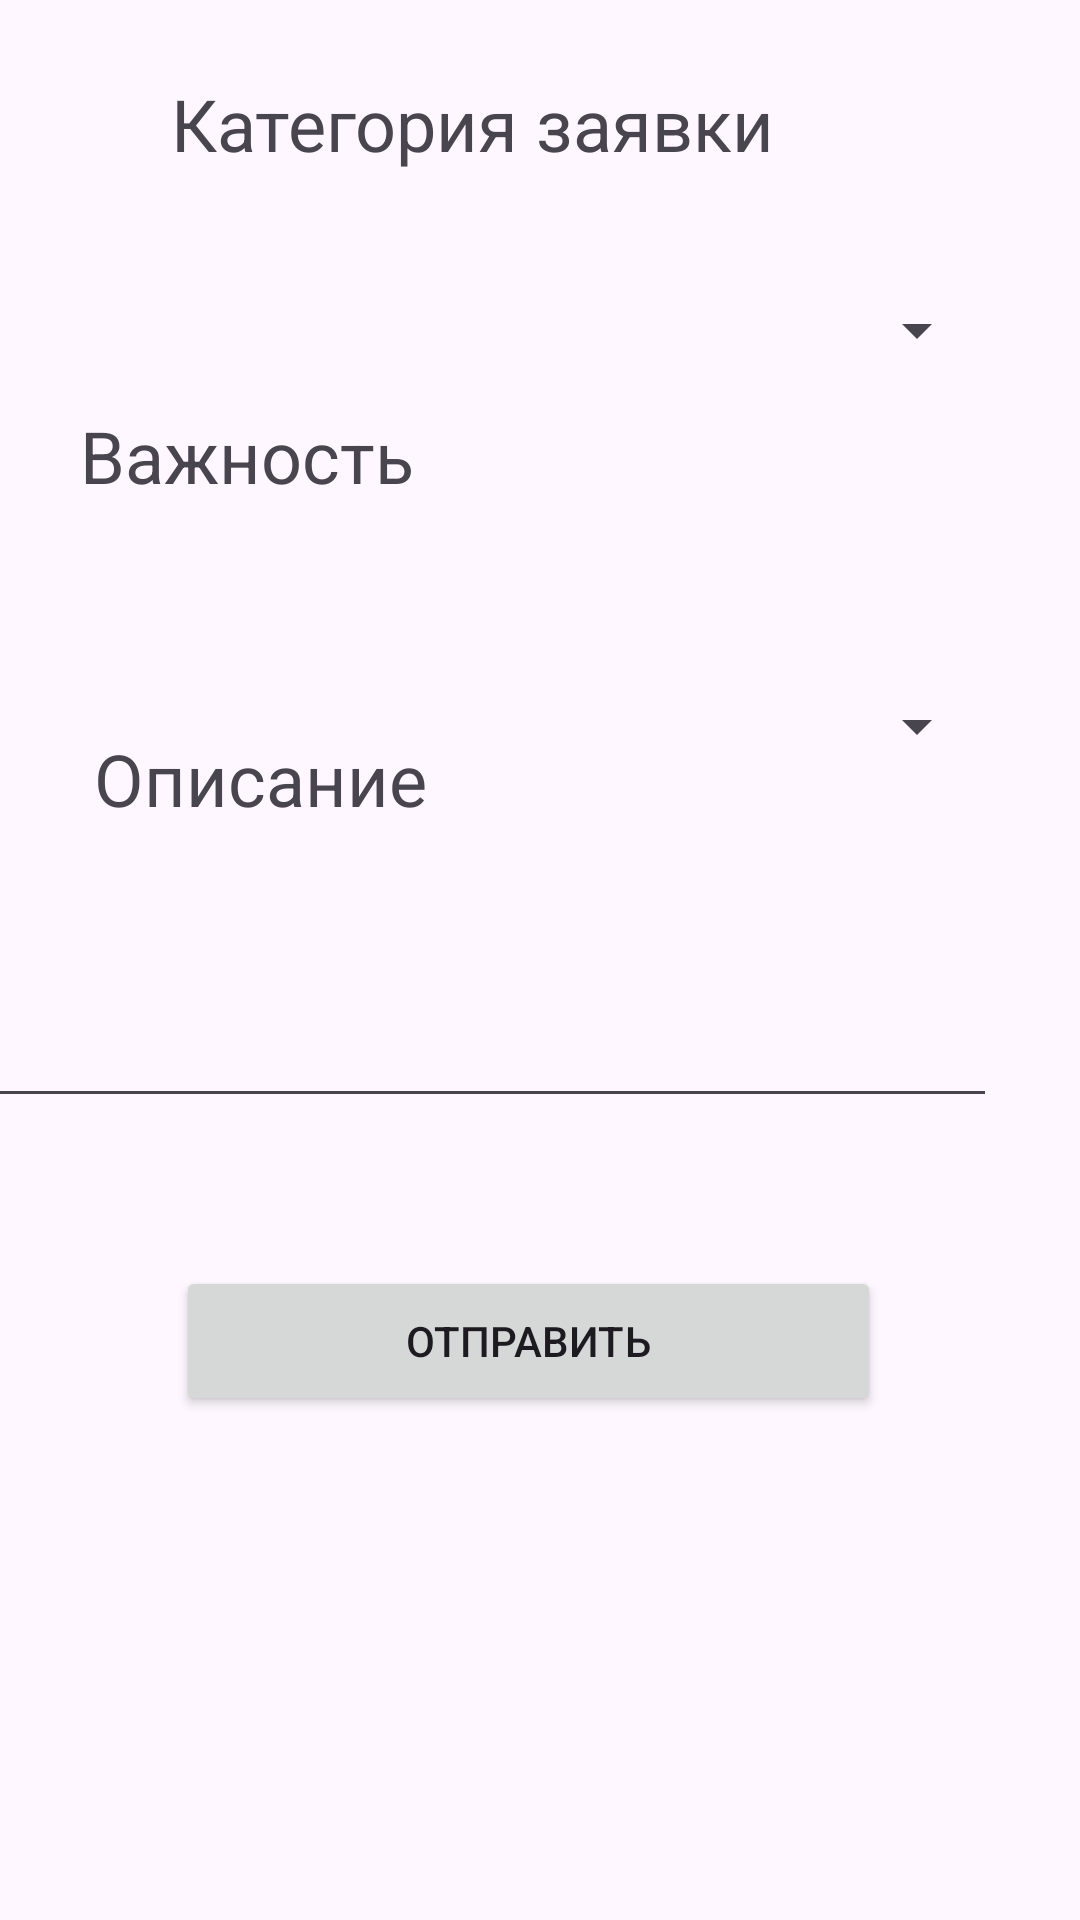

Produce the Android XML layout that renders to this screen, including the resource entries it uses.
<!-- AndroidManifest.xml: application theme Theme.Projector -->
<!-- res/layout/activity_addtask.xml -->
<?xml version="1.0" encoding="utf-8"?>
<androidx.constraintlayout.widget.ConstraintLayout xmlns:android="http://schemas.android.com/apk/res/android"
    xmlns:app="http://schemas.android.com/apk/res-auto"
    xmlns:tools="http://schemas.android.com/tools"
    android:layout_width="match_parent"
    android:layout_height="match_parent"
    tools:context=".Addtask">

    <EditText
        android:id="@+id/description"
        android:layout_width="350dp"
        android:layout_height="90dp"
        android:layout_marginEnd="28dp"
        app:layout_constraintBottom_toBottomOf="parent"
        app:layout_constraintEnd_toEndOf="parent"
        app:layout_constraintLeft_toLeftOf="parent"
        app:layout_constraintTop_toTopOf="parent"
        app:layout_constraintVertical_bias="0.514" />

    <Spinner
        android:id="@+id/spinner"
        android:layout_width="300dp"
        android:layout_height="60dp"
        android:layout_marginStart="1dp"
        android:layout_marginTop="80dp"
        android:layout_marginEnd="1dp"
        app:layout_constraintEnd_toEndOf="parent"
        app:layout_constraintHorizontal_bias="0.495"
        app:layout_constraintStart_toStartOf="parent"
        app:layout_constraintTop_toTopOf="parent" />

    <TextView
        android:id="@+id/Cat_LBL"
        android:layout_width="300dp"
        android:layout_height="35dp"
        android:layout_marginStart="57dp"
        android:layout_marginTop="25dp"
        android:text="Категория заявки"
        android:textSize="24sp"
        app:layout_constraintStart_toStartOf="parent"
        app:layout_constraintTop_toTopOf="parent" />

    <TextView
        android:id="@+id/textView"
        android:layout_width="300dp"
        android:layout_height="35dp"
        android:text="Описание"
        android:textSize="24dp"
        app:layout_constraintBottom_toBottomOf="parent"
        app:layout_constraintEnd_toEndOf="parent"
        app:layout_constraintHorizontal_bias="0.522"
        app:layout_constraintStart_toStartOf="parent"
        app:layout_constraintTop_toTopOf="parent"
        app:layout_constraintVertical_bias="0.402" />

    <Spinner
        android:id="@+id/priority"
        android:layout_width="300dp"
        android:layout_height="60dp"
        android:layout_marginStart="1dp"
        android:layout_marginTop="212dp"
        android:layout_marginEnd="1dp"
        app:layout_constraintEnd_toEndOf="parent"
        app:layout_constraintHorizontal_bias="0.495"
        app:layout_constraintStart_toStartOf="parent"
        app:layout_constraintTop_toTopOf="parent" />

    <TextView
        android:id="@+id/priorityText"
        android:layout_width="306dp"
        android:layout_height="45dp"
        android:textSize="24dp"
        android:text="Важность"
        app:layout_constraintBottom_toBottomOf="parent"
        app:layout_constraintEnd_toEndOf="parent"
        app:layout_constraintHorizontal_bias="0.495"
        app:layout_constraintStart_toStartOf="parent"
        app:layout_constraintTop_toTopOf="parent"
        app:layout_constraintVertical_bias="0.228" />

    <Button
        android:id="@+id/sendbtn"
        android:layout_width="235dp"
        android:layout_height="50dp"
        android:text="Отправить"
        app:layout_constraintBottom_toBottomOf="parent"
        app:layout_constraintEnd_toEndOf="parent"
        app:layout_constraintHorizontal_bias="0.468"
        app:layout_constraintStart_toStartOf="parent"
        app:layout_constraintTop_toTopOf="parent"
        app:layout_constraintVertical_bias="0.715" />


</androidx.constraintlayout.widget.ConstraintLayout>
<!-- resources referenced by this layout -->
<resources>
  <style name="Theme.Projector" parent="Base.Theme.Projector" />
  <style name="Base.Theme.Projector" parent="Theme.Material3.DayNight.NoActionBar">
          
          
      </style>
</resources>
